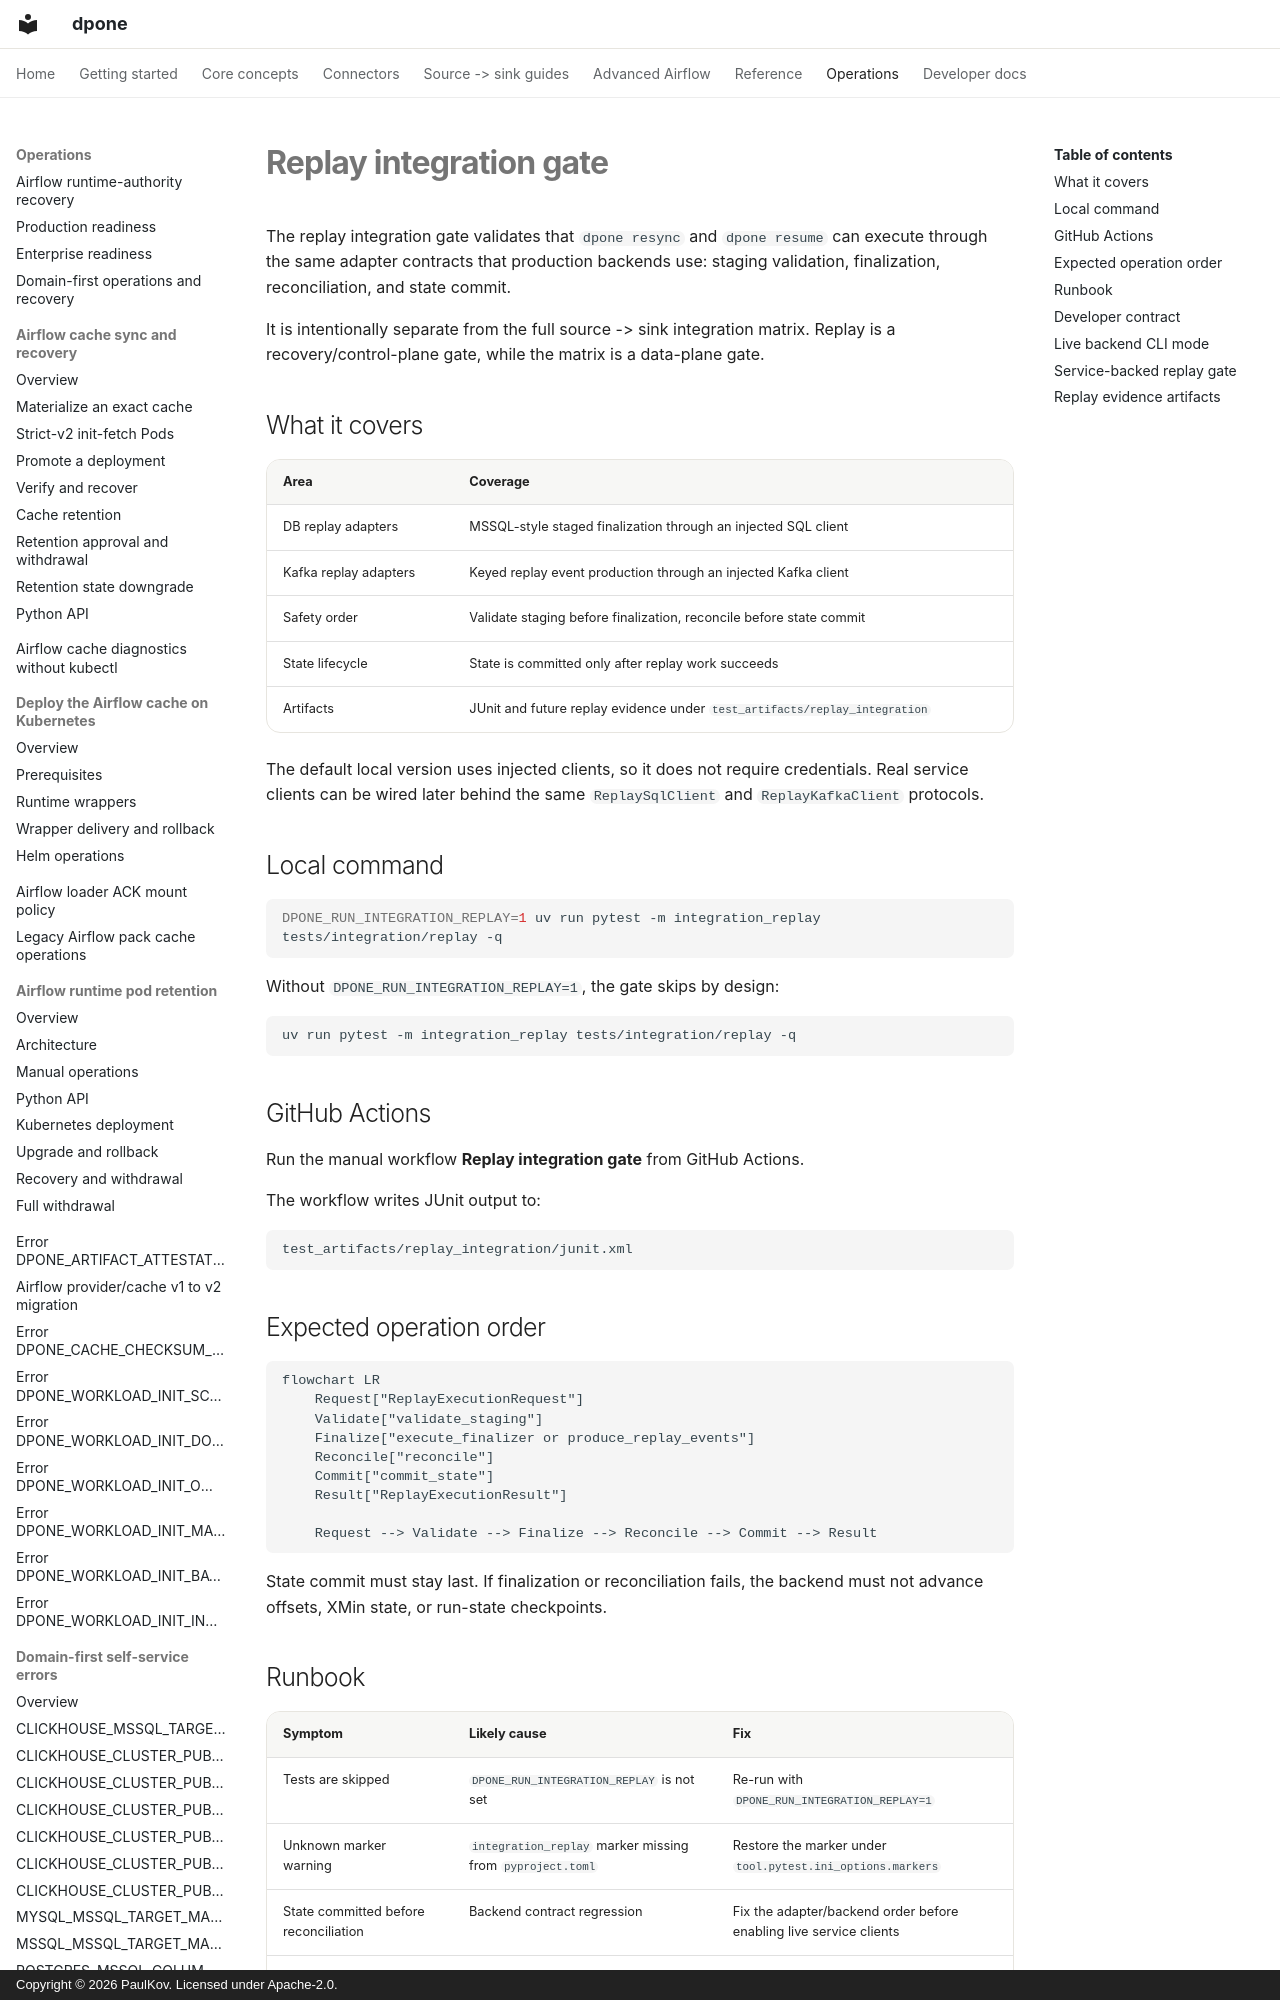

repository: PaulKov/dpone · page: testing/replay-integration/index.html · generator: mkdocs · copyright: Copyright © 2026 PaulKov. Licensed under Apache-2.0.

# Replay integration gate

The replay integration gate validates that `dpone resync` and `dpone resume` can execute through the same adapter contracts that production backends use: staging validation, finalization, reconciliation, and state commit.

It is intentionally separate from the full source -> sink integration matrix. Replay is a recovery/control-plane gate, while the matrix is a data-plane gate.

## What it covers

| Area | Coverage |
|---|---|
| DB replay adapters | MSSQL-style staged finalization through an injected SQL client |
| Kafka replay adapters | Keyed replay event production through an injected Kafka client |
| Safety order | Validate staging before finalization, reconcile before state commit |
| State lifecycle | State is committed only after replay work succeeds |
| Artifacts | JUnit and future replay evidence under `test_artifacts/replay_integration` |

The default local version uses injected clients, so it does not require credentials. Real service clients can be wired later behind the same `ReplaySqlClient` and `ReplayKafkaClient` protocols.

## Local command

```bash
DPONE_RUN_INTEGRATION_REPLAY=1 uv run pytest -m integration_replay tests/integration/replay -q
```

Without `DPONE_RUN_INTEGRATION_REPLAY=1`, the gate skips by design:

```bash
uv run pytest -m integration_replay tests/integration/replay -q
```

## GitHub Actions

Run the manual workflow **Replay integration gate** from GitHub Actions.

The workflow writes JUnit output to:

```text
test_artifacts/replay_integration/junit.xml
```

## Expected operation order

```mermaid
flowchart LR
    Request["ReplayExecutionRequest"]
    Validate["validate_staging"]
    Finalize["execute_finalizer or produce_replay_events"]
    Reconcile["reconcile"]
    Commit["commit_state"]
    Result["ReplayExecutionResult"]

    Request --> Validate --> Finalize --> Reconcile --> Commit --> Result
```

State commit must stay last. If finalization or reconciliation fails, the backend must not advance offsets, XMin state, or run-state checkpoints.

## Runbook

| Symptom | Likely cause | Fix |
|---|---|---|
| Tests are skipped | `DPONE_RUN_INTEGRATION_REPLAY` is not set | Re-run with `DPONE_RUN_INTEGRATION_REPLAY=1` |
| Unknown marker warning | `integration_replay` marker missing from `pyproject.toml` | Restore the marker under `tool.pytest.ini_options.markers` |
| State committed before reconciliation | Backend contract regression | Fix the adapter/backend order before enabling live service clients |
| JUnit artifact missing in CI | Workflow did not create `test_artifacts/replay_integration` | Check the prepare-artifacts step and upload-artifact path |
| Real client implementation fails | Credentials or network/toolchain issue | First run the injected-client gate, then debug the service-specific client |
